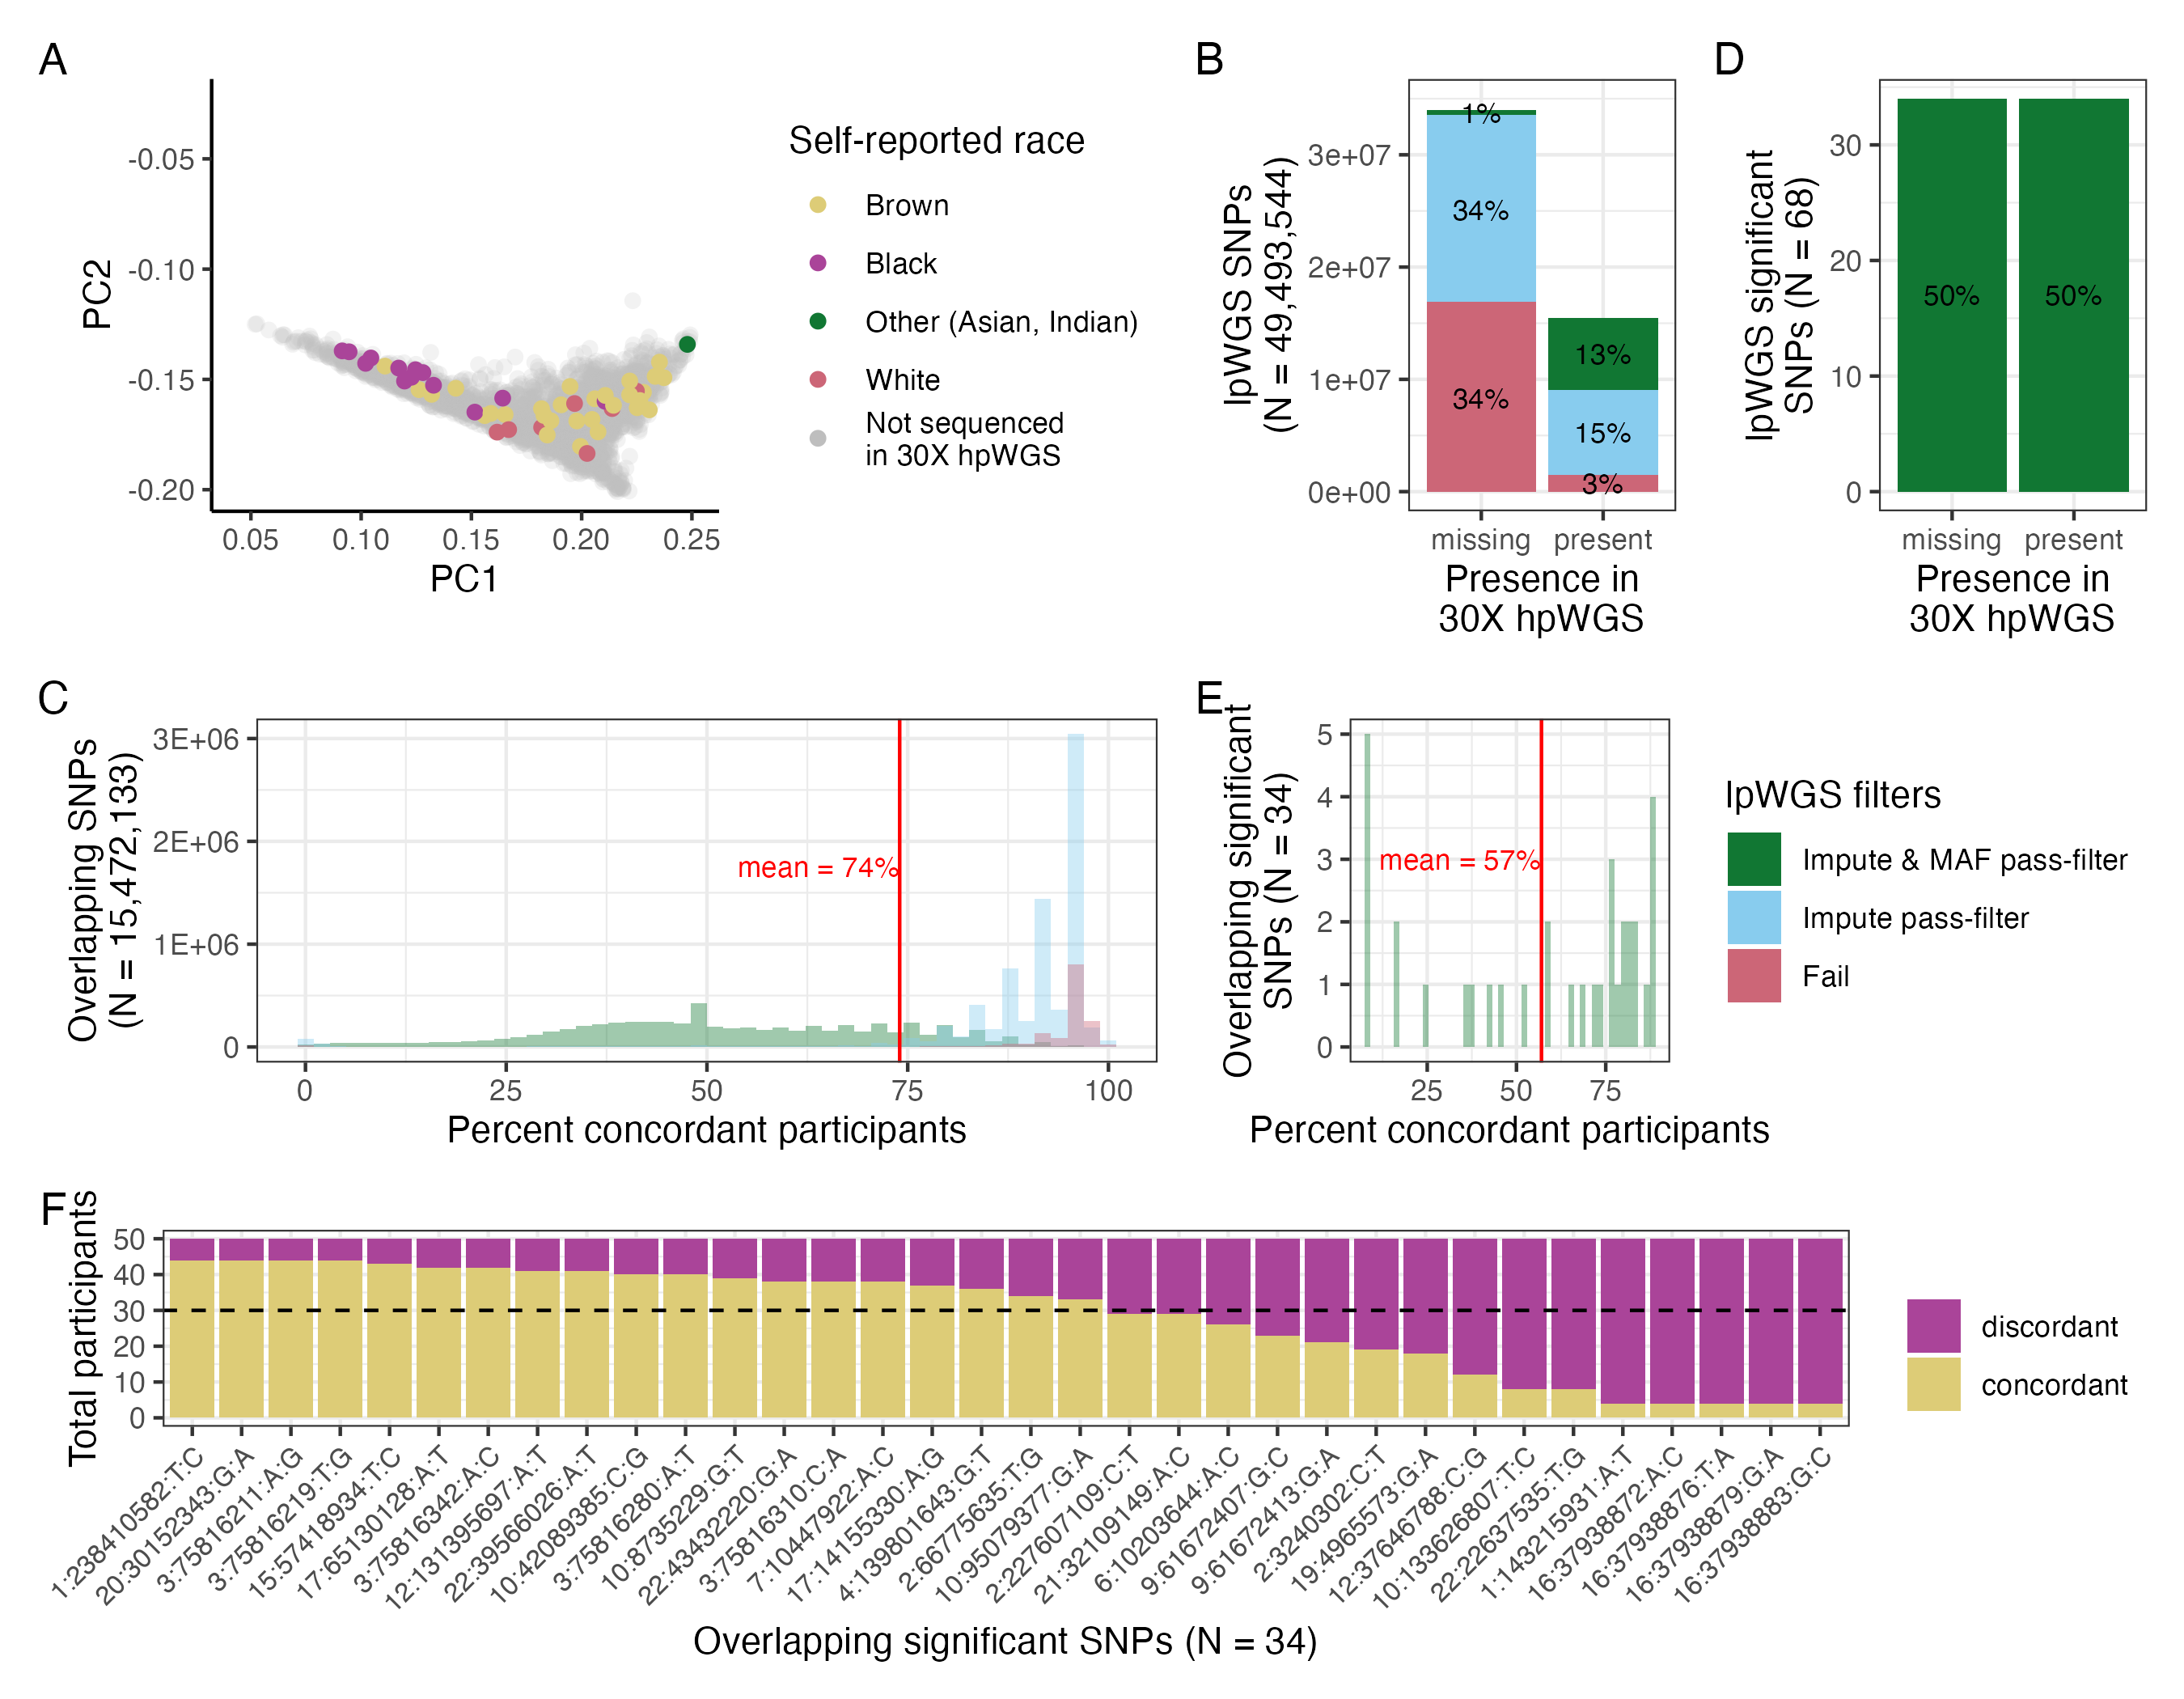

Here is the R script that generated this plot:
library(tidyverse)
library(patchwork)

#### PCA ####
#1000 genomes PCA
# Metadata
## 1000 genomes
## https://github.com/laura-budurlean/PCA-Ethnicity-Determination-from-WGS-Data
kg <- read.csv("../ReporTB_lpWGS/result/1000genomes/sample_info_file.csv",
               header=TRUE, stringsAsFactors=FALSE) %>% 
  filter(!Sample %in% c("your_sample_1","your_sample_2"))

## ReporTB
load("../metadata/ReportTB_metadata_clean.RData")

tb <- meta_FULL %>% 
  drop_na(sample_id) %>% 
  rename(Sample=sample_id, Gender=sex, Race=race) %>% 
  mutate(Family.ID=Sample, Population="RePORT-Brazil",
         Gender = recode(Gender, "M"="male", "F"="female")) %>% 
  select(Sample, Family.ID, Population, Gender, Race)

meta <- bind_rows(kg, tb) %>% 
  #larger population groups
  mutate(SuperPopulation = case_when(
    Population %in% c("CHB","JPT","CHS","CDX","KHV") ~ "EAS",
    Population %in% c("CEU","TSI","FIN","GBR","IBS") ~ "EUR",
    Population %in% c("YRI","ASW","ACB","LWK","GWD","MSL","ESN") ~ "AFR",
    Population %in% c("MXL","PUR","CLM","PEL") ~ "AMR",
    Population %in% c("GIH","PJL","BEB","STU","ITU") ~ "SAS",
    TRUE ~ Population
  )) 

# PCA data
pc1 <- read.table("../ReporTB_lpWGS/result/1000genomes/5_pca/merged.1kg.reportb.PC1.sscore",
                  header=FALSE, stringsAsFactors=FALSE) %>% 
  separate(V2, into=c("Sample"), sep="_", extra = "drop") %>% 
  rename(PC1=V5) %>% 
  select(Sample,PC1)
pc2 <- read.table("../ReporTB_lpWGS/result/1000genomes/5_pca/merged.1kg.reportb.PC2.sscore",
                  header=FALSE, stringsAsFactors=FALSE) %>% 
  separate(V2, into=c("Sample"), sep="_", extra = "drop") %>% 
  rename(PC2=V5) %>% 
  select(Sample,PC2)

#30X samples
hpWGS <- read_csv("../ReporTB_lpWGS/result/other/ReportTB_samp_30X.csv")

# Combine data in data frame
dat <- full_join(meta, pc1, by="Sample") %>% 
  full_join(pc2, by="Sample") %>% 
  select(Family.ID, Sample, PC1, PC2, SuperPopulation, Race) %>% 
  drop_na(PC1) %>% 
  mutate(group = ifelse(SuperPopulation == "RePORT-Brazil", "RePORT-Brazil","1000 Genomes")) %>% 
  mutate(SuperPopulation = recode(SuperPopulation,
                                  "AFR"="African (AFR)",
                                  "AMR"="Admixed American (AMR)",
                                  "EAS"="Asian, East (EAS)",
                                  "EUR"="European (EUR)",
                                  "SAS"="Asian, South (SAS)")) %>% 
  mutate(Race = case_when(is.na(Race)~"Unknown",
                          Race=="6"~"Unknown",
                          Race=="asian"~"Other (Asian, Indian)",
                          Race=="indian"~"Other (Asian, Indian)",
                          TRUE ~ str_to_title(Race)),
         Race = factor(Race, levels=c("Brown","Black",
                                      "Other (Asian, Indian)",
                                      "White",
                                      "Unknown"))) %>% 
  mutate(hpWGS = case_when(
    Sample %in% c(hpWGS$contact, hpWGS$culture_confirm) ~ Race,
    TRUE~"Not sequenced\nin 30X hpWGS"),
    hpWGS = factor(hpWGS, levels=c("Brown","Black",
                                   "Other (Asian, Indian)",
                                   "White",
                                   "Unknown", 
                                   "Not sequenced\nin 30X hpWGS")))

# Plot 
x_set <- c(min(dat$PC1), max(dat$PC1))
y_set <- c(min(dat$PC2), max(dat$PC2))

p0 <- dat %>% 
  filter(group=="RePORT-Brazil") %>% 
  # mutate(group = "RePORT-Brazil\nhpWGS samples") %>% 
  mutate(group_ord = case_when(hpWGS != "Not sequenced\nin 30X hpWGS"~1,
                               TRUE~2)) %>% 
  arrange(-group_ord) %>% 
  ggplot(aes(x = PC1, y = PC2, color = hpWGS)) +
  geom_point(size = 2, shape = 16, 
             aes(alpha = as.character(group_ord))) +
  scale_color_manual(values=c("#DDCC77","#AA4499",
                              "#117733",
                              "#CC6677","grey")) +
  coord_fixed() +
  theme_classic()  +
  # facet_wrap(~group) +
  labs(color = "Self-reported race") +
  guides(colour = guide_legend(override.aes = list(alpha = 1))) +
  lims(x=x_set, y=y_set) +
  # theme(legend.position = "bottom")+
  scale_alpha_manual(values=c(1, 0.2), guide="none")
# p0

#### Global plots ####
maf0 <- read_tsv("../ReporTB_lpWGS/result/plink/reportTB_filter.bim",
                 col_names=FALSE) %>% pull(X2)
maf0_imp <- read_tsv("../ReporTB_lpWGS/result/plink/reportTB_filter_imp.bim",
                 col_names=FALSE) %>% pull(X2)
#MAF > 5% and imputation score > 0.6
maf5 <- read_tsv("../ReporTB_lpWGS/result/plink/reportTB_filter_imp_maf5.bim",
                 col_names=FALSE) %>% pull(X2)

#concordance
concord_maf0 <- read_csv("../ReporTB_hpWGS/result/concordance.csv.gz") %>%
  filter(snpLow %in% maf0)
concord_maf5 <- concord_maf0 %>% filter(snpLow %in% maf5)

#### presence/absence ####
nrow(concord_maf0)
p1 <- concord_maf0 %>% 
  mutate(maf_group = case_when(snpLow %in% maf5 ~ "Impute & MAF pass-filter",
                               snpLow %in% maf0_imp ~ "Impute pass-filter",
                               snpLow %in% maf0 ~ "Fail",
                               TRUE~"None"),
         maf_group = factor(maf_group, levels=c(
           "Impute & MAF pass-filter",
           "Impute pass-filter",
           "Fail"))) %>% 
  #Count participants with successful call in high-pass
  count(maf_group, tot_calls) %>% 
  #Split N=50 all called, from N<50 some called
  mutate(group = case_when(tot_calls>0~"present",
                           tot_calls==0~"missing")) %>% 
  group_by(group, maf_group) %>% 
  summarise(n=sum(n)) %>% 
  ungroup() %>% 
  #Calc percent of total SNP
  mutate(pct = n/sum(n)*100) %>% 
  #Reorder x axis
  mutate(group = factor(group, levels=rev(c("present",
                                            "missing")))) %>%
  #Create % label
  mutate(pct_lab = ifelse(pct>=1,
                          paste0(round(pct, digits=0),"%"),
                          paste0(round(pct, digits=0),"%")))%>% 
  arrange(desc(pct_lab)) %>% 
  ggplot(aes(x=group,y=n)) + 
  geom_bar(aes(fill=maf_group), stat="identity") +
  # geom_text(data=dat_p1_summ, aes(label=pct_lab), vjust=-0.2, size=3) +
  geom_text(aes(label=pct_lab), position=position_stack(vjust=0.5), 
            size=3) +
  theme_bw() +
  labs(y="lpWGS SNPs\n(N = 49,493,544)",
       x="Presence in\n30X hpWGS",
       fill="lpWGS filters") +
  lims(y=c(0,3.5E7)) +
  scale_fill_manual(values=c("#117733","#88CCEE","#CC6677")) +
  theme(legend.position = "none")
# p1

#### Concordance plot ####
# Keep only SNP called in all high-pass participants
concord2 <- concord_maf0 %>% 
  filter(tot_calls==50) %>% 
  mutate(maf_group = case_when(snpLow %in% maf5 ~ "Impute & MAF pass-filter",
                               snpLow %in% maf0_imp ~ "Impute pass-filter",
                               snpLow %in% maf0 ~ "Fail",
                               TRUE~"None"),
         maf_group = factor(maf_group, levels=c(
           "Impute & MAF pass-filter",
           "Impute pass-filter",
           "Fail")))
nrow(concord2)

## Total % of successful calls concord
mean_concord <- signif(mean(concord2$pct), digits=2)
sd_concord <- signif(sd(concord2$pct), digits=2)

#histogram
p2 <- concord2 %>% 
  # filter(snpLow %in% maf5) %>% 
  ggplot(aes(pct)) +
  geom_histogram(bins=50, aes(fill=maf_group), alpha=0.4, position="identity") +
  theme_bw() +
  labs(x="Percent concordant participants",
       y="Overlapping SNPs\n(N = 15,472,133)",
       fill="lpWGS filters") +
  #label mean
  geom_vline(xintercept = mean_concord, color="red") +
  annotate("text", label=paste0("mean = ",mean_concord,"%"),
           x=mean_concord, y=1.75e6, hjust=1,
           color="red", size=3) +
  #relabel y-axis
  scale_y_continuous(labels = function(x) formatC(x, format = "G", digits=1,
                                                 drop0trailing=TRUE)) +
  scale_fill_manual(values=c("#117733","#88CCEE","#CC6677")) +
  theme(legend.position = "none")
# p1+p2

#### Signif SNP plots ####
signif_snp <- read_csv("../ReporTB_lpWGS/result/model_final/model_full.csv") %>% 
  filter(term=="value" & pval < 5E-8)

#all sig snp
snpSig <- unique(signif_snp$snpID)

#### presence/absence ####
p1b <- concord_maf5 %>% 
  filter(snpLow %in% snpSig) %>% 
  mutate(maf_group = case_when(snpLow %in% maf5 ~ "Impute & MAF pass-filter",
                               snpLow %in% maf0_imp ~ "Impute pass-filter",
                               snpLow %in% maf0 ~ "Fail",
                               TRUE~"None"),
         maf_group = factor(maf_group, levels=c(
           "Impute & MAF pass-filter",
           "Impute pass-filter",
           "Fail"))) %>% 
  #Count participants with successful call in high-pass
  count(maf_group, tot_calls) %>% 
  #Split N=50 all called, from N<50 some called
  mutate(group = case_when(tot_calls>0~"present",
                           tot_calls==0~"missing")) %>% 
  group_by(group, maf_group) %>% 
  summarise(n=sum(n)) %>% 
  ungroup() %>% 
  #Calc percent of total SNP
  mutate(pct = n/sum(n)*100) %>% 
  #Reorder x axis
  mutate(group = factor(group, levels=rev(c("present",
                                            "missing")))) %>%
  #Create % label
  mutate(pct_lab = ifelse(pct>=1,
                          paste0(round(pct, digits=0),"%"),
                          paste0(round(pct, digits=0),"%"))) %>% 
  arrange(desc(pct_lab)) %>% 
  ggplot(aes(x=group,y=n)) + 
  geom_bar(aes(fill=maf_group), stat="identity") +
  # geom_text(data=dat_p1_summ, aes(label=pct_lab), vjust=-0.2, size=3) +
  geom_text(aes(label=pct_lab), position=position_stack(vjust=0.5), 
            size=3) +
  theme_bw() +
  labs(y="lpWGS significant\nSNPs (N = 68)",
       x="Presence in\n30X hpWGS",
       fill="lpWGS filters") +
  # lims(y=c(0,70)) +
  scale_fill_manual(values=c("#117733","#88CCEE","#CC6677")) +
  theme(legend.position = "none")
# p1b

#### Concordance plot ####
# Keep only SNP called in all high-pass participants
concord2_maf5 <- concord_maf5 %>% 
  filter(snpLow %in% snpSig & tot_calls==50) %>% 
  mutate(maf_group = case_when(snpLow %in% maf5 ~ "Impute & MAF pass-filter",
                               snpLow %in% maf0_imp ~ "Impute pass-filter",
                               snpLow %in% maf0 ~ "Fail",
                               TRUE~"None"),
         maf_group = factor(maf_group, levels=c(
           "Impute & MAF pass-filter",
           "Impute pass-filter",
           "Fail")))
nrow(concord2_maf5)

## Total % of successful calls concord
mean_concord2 <- signif(mean(concord2_maf5$pct), digits=2)
sd_concord2 <- signif(sd(concord2_maf5$pct), digits=2)

#histogram
p2b <- concord2_maf5 %>% 
  # filter(snpLow %in% maf5) %>% 
  ggplot(aes(pct)) +
  geom_histogram(bins=50, aes(fill=maf_group), alpha=0.4, position="identity",
                 show.legend=TRUE) +
  theme_bw() +
  labs(x="Percent concordant participants",
       y="Overlapping significant\nSNPs (N = 34)",
       fill="lpWGS filters") +
  #label mean
  geom_vline(xintercept = mean_concord2, color="red") +
  annotate("text", label=paste0("mean = ",mean_concord2,"%"),
           x=mean_concord2, y=3, hjust=1,
           color="red", size=3) +
  #relabel y-axis
  scale_y_continuous(labels = function(x) formatC(x, format = "G", digits=1,
                                                  drop0trailing=TRUE)) +
  scale_fill_manual(values=c("#117733","#88CCEE","#CC6677"), drop=FALSE) +
  guides(fill = guide_legend(override.aes = list(alpha = 1)))
# p1b+p2b

#### Per signif snp plot ####
concord_sig <- concord_maf5 %>% 
  #filter significant SNPs
  filter(snpLow %in% snpSig) %>% 
  #long format to color by concordance
  pivot_longer(`TRUE`:`NA`) %>% 
  mutate(name = recode(name, "TRUE"="concordant",
                       "FALSE"="discordant",
                       "NA"="missing"),
         name = factor(name, levels=c("missing","discordant",
                                      "concordant"))) %>% 
  replace_na(list(value=0)) %>% 
  #Reorder SNP by concordance with missing on right (if included)
  mutate(snpLow = factor(snpLow),
         snpLow = fct_reorder2(snpLow, name, value)) %>% 
  #fix NA count for SNP with 0 calls
  mutate(value = case_when(exact=="missing" & name=="missing"~50,
                           TRUE~value))

#bar plot of overlapping annotated signif SNP concordance
concord_sig %>% 
  filter(snpLow %in% snpSig & name=="concordant") %>% 
  mutate(concord = ifelse(pct>=60,"high","low")) %>% 
  distinct(snpLow, exact, concord) %>% 
  count(exact,concord)

p3 <- concord_sig %>% 
  filter(snpLow %in% snpSig) %>% 
  filter(exact!="missing" & value>0) %>%
  # filter(col.group != "no annotation") %>% 
  droplevels() %>%
  
  ggplot(aes(x=snpLow,y=value,fill=name)) +
  geom_bar(stat = "identity") +
  # geom_col() +
  theme_bw() +
  labs(fill="",
       x="Overlapping significant SNPs (N = 34)",y="Total participants") +
  theme(axis.text.x = element_text(angle = 45, hjust = 1, size=8)) +
  scale_fill_manual(values=c("#AA4499","#DDCC77","#117733")) +
  geom_hline(yintercept = 0.6*50, lty="dashed")
# p3

#### Save ####
# lo <- "
# ABB
# CDD
# EEE
# "
lo <- "
AABD
CCEE
FFFF
"
p <- p0+p1+free(p2)+p1b+free(p2b)+free(p3)+
  plot_annotation(tag_levels = "A")+
  plot_layout(design=lo, heights = 1)
# p

ggsave("FigS5_wgs_concordance.png", p,
       width=9, height = 7)

